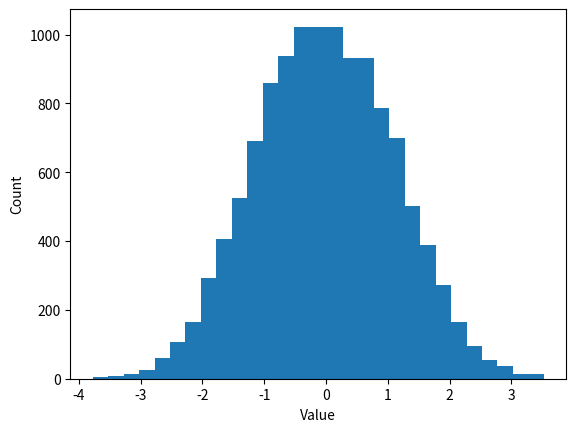

Generate this figure with matplotlib:
import numpy as np
import matplotlib.pyplot as plt


#================================#
# Random numbers #
#================================#

# Uniformly distributed numbers between 0 and 1
a = np.random.rand(4)
print(a)

# Matrix of random numbers
a = np.random.rand(4, 4)
print(a)

# Gaussian
b = np.random.randn(4)
print(b)

# Generate an array of 10,000 random normal numbers
random_array = np.random.randn(10000)
print(random_array)

# Output a histogram of the data with 10 bins
bins = np.arange(-3.5, 3.5, 0.25)
hist, bin_edges = np.histogram(random_array, bins=bins)

# Plot the results:
plt.bar(bin_edges[:-1] + 0.125, hist)
plt.xlabel("Value")
plt.ylabel("Count")
plt.show()


#================================#
# Reproducible randomness #
#================================#

# Gaussian
b = np.random.randn(4)
print(b)

# Gaussian
c = np.random.randn(4)
print(c)

# Setting the random seed
np.random.seed(42)
b = np.random.randn(4)
print(b)

# If one runs it again (setting the same random seed), one gets identical results.

# Setting the random seed
np.random.seed(42)
# Gaussian
b = np.random.randn(4)
print(b)


#================================#
# Random sampling #
#================================#

# ID numbers for each member of the population we wish to sample from
ids = np.arange(20)
print(ids)

ids_shuffle = ids.copy()
np.random.shuffle(ids_shuffle)
print(ids_shuffle)

control = ids_shuffle[0:10]
experiment = ids_shuffle[10:]
print(control)
print(experiment)

